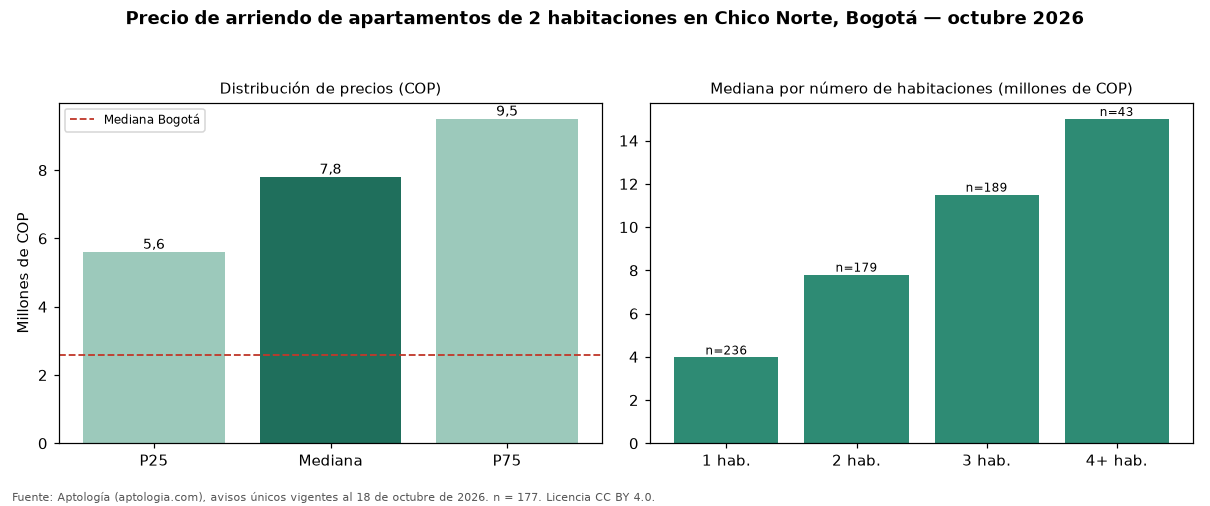

Data behind this chart, as committed beside it:
seccion, metrica, valor_cop, n
precio, p25, 5600000, 177
precio, mediana, 7800000, 177
precio, p75, 9500000, 177
cop_por_m2, p25, 63636, 177
cop_por_m2, mediana, 75000, 177
cop_por_m2, p75, 91429, 177
area, area_mediana_m2, 93.0, 177
habitaciones, 1, 3970000, 236
habitaciones, 2, 7800000, 179
habitaciones, 3, 11500000, 189
habitaciones, 4+, 15000000, 43
administracion, mediana, 1100000, 89
estrato, moda, 6, 
parqueadero, porcentaje_con_parqueadero, 92.7, 177
ciudad, mediana_ciudad, 2600000, 4711
ciudad, mediana_cop_por_m2_ciudad, 44568, 4711
